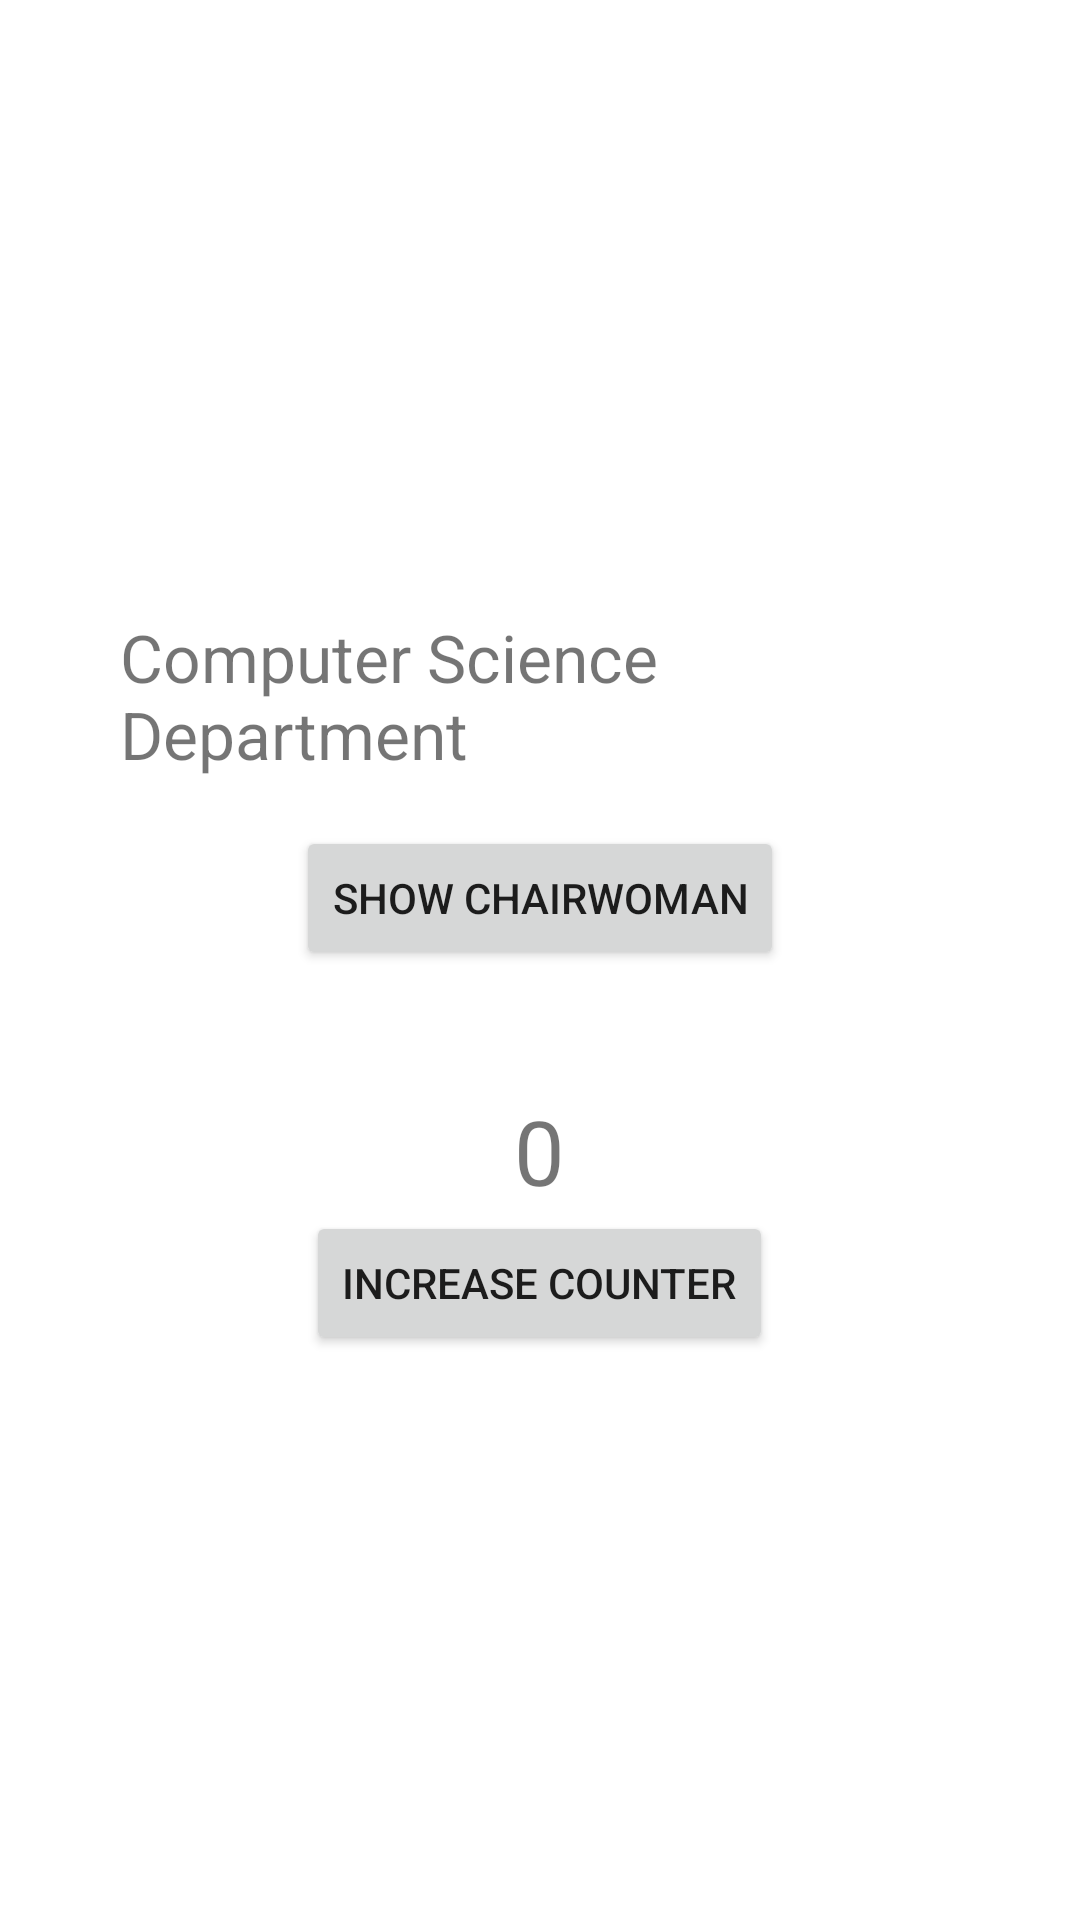

Layout XML and referenced resources for this Android screen:
<!-- AndroidManifest.xml: application theme Theme.HelloCampus -->
<!-- res/layout/activity_main.xml -->
<?xml version="1.0" encoding="utf-8"?>
<LinearLayout
    xmlns:android="http://schemas.android.com/apk/res/android"
    android:layout_width="match_parent"
    android:layout_height="match_parent"
    android:orientation="vertical"
    android:gravity="center"
    android:padding="24dp">

    
    <TextView
        android:id="@+id/tvDepartment"
        android:layout_width="wrap_content"
        android:layout_height="wrap_content"
        android:text="Computer Science Department"
        android:textSize="22sp"
        android:padding="16dp" />


    <Button
        android:id="@+id/btnChangeName"
        android:layout_width="wrap_content"
        android:layout_height="wrap_content"
        android:text="Show Chairwoman" />


    <TextView
        android:id="@+id/tvCounter"
        android:layout_width="wrap_content"
        android:layout_height="wrap_content"
        android:text="0"
        android:textSize="30sp"
        android:paddingTop="40dp" />


    <Button
        android:id="@+id/btnIncrease"
        android:layout_width="wrap_content"
        android:layout_height="wrap_content"
        android:text="Increase Counter" />

</LinearLayout>
<!-- resources referenced by this layout -->
<resources>
  <style name="Theme.HelloCampus" parent="Theme.MaterialComponents.DayNight.DarkActionBar">
      </style>
</resources>
